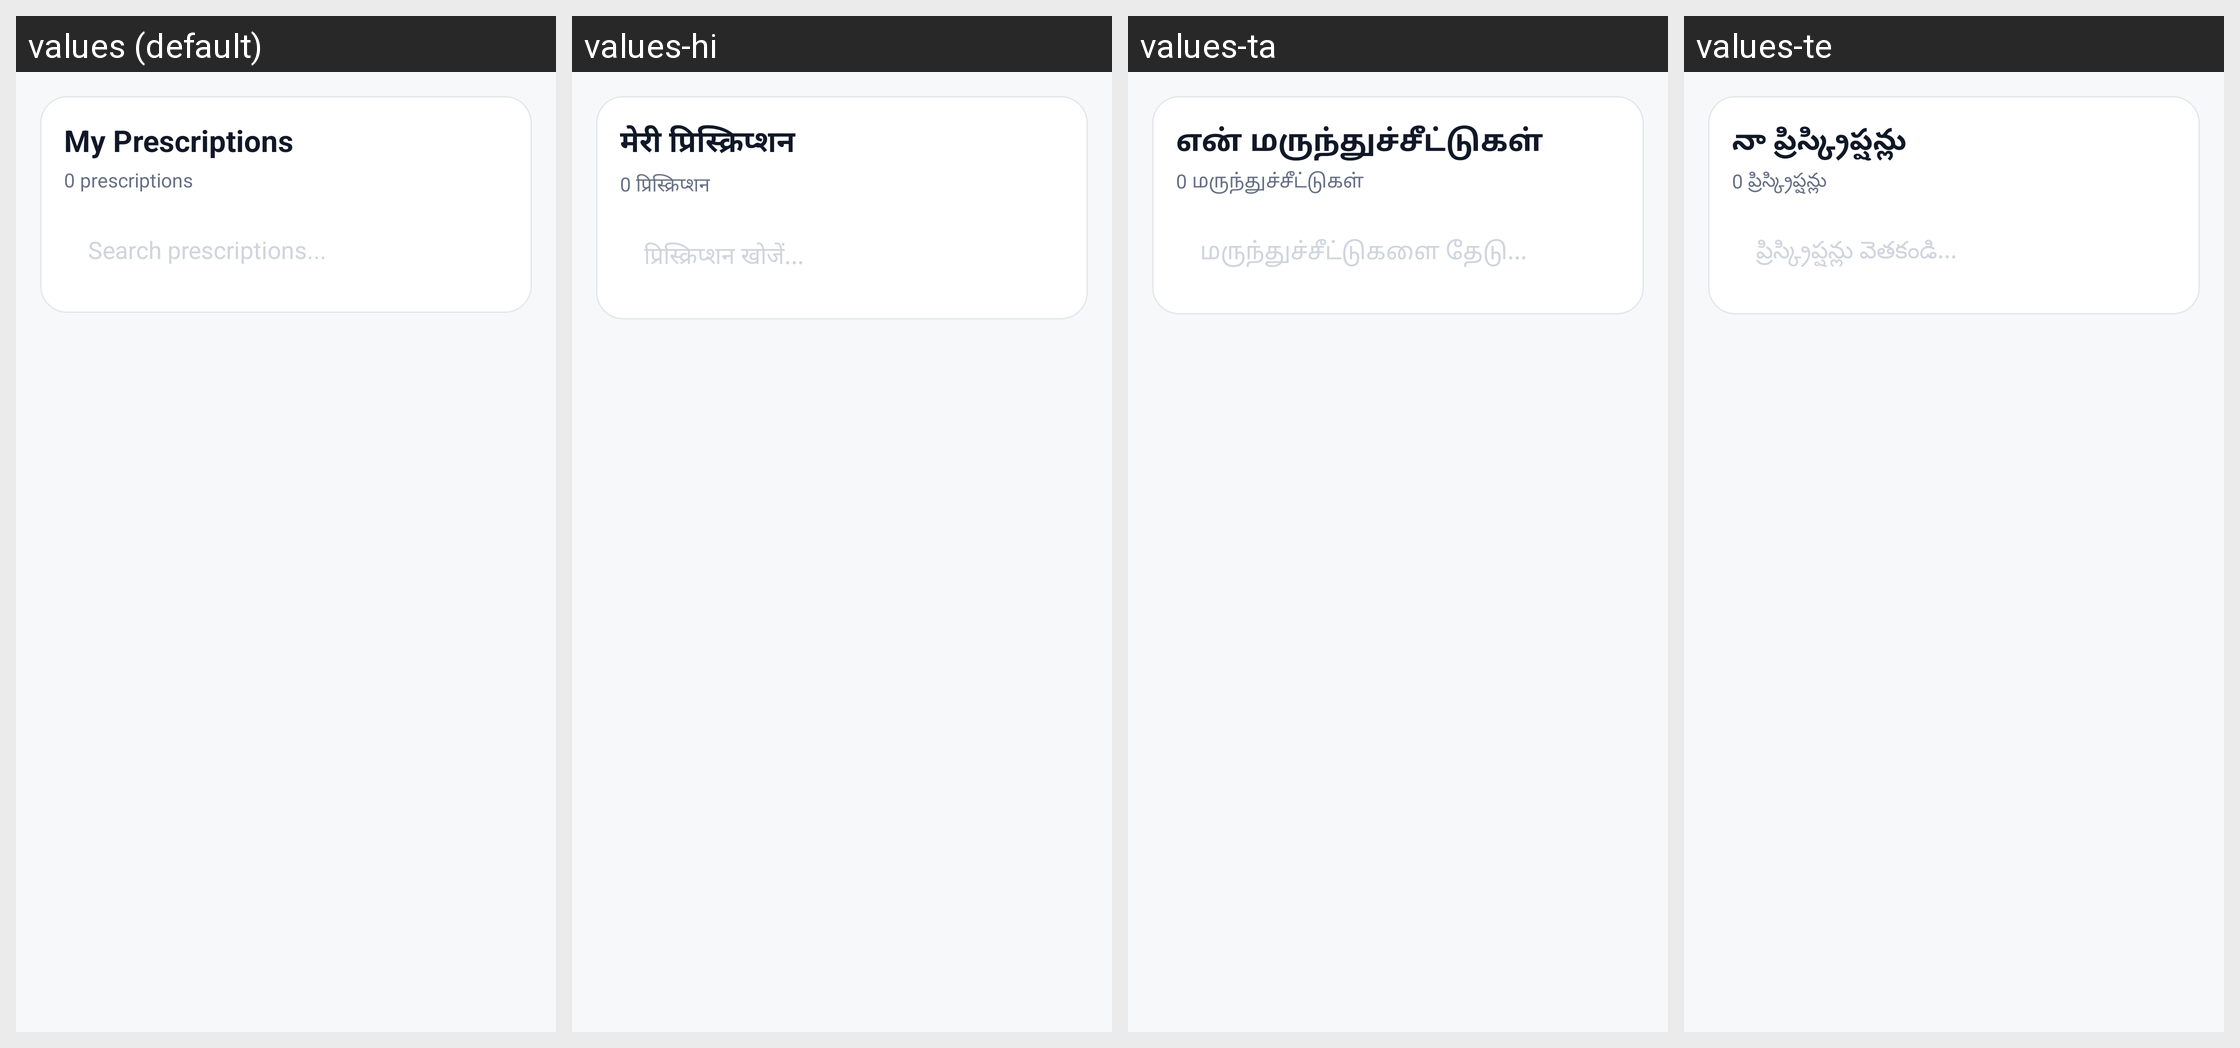

For this localized Android screen grid, give each drawn string resource with its value in every locale shown.
Android screen res/layout/fragment_myprescriptions.xml rendered under 4 locales, left to right: values (default), values-hi, values-ta, values-te. Device: Nexus 5 (rendered at 1080×1920; each locale shown at half size, 540×960, under a caption strip naming it); theme Theme.criticall.
Other locales in the repository, not shown: values-kn, values-ml, values-pa.
Strings drawn on this screen, with the default value and each locale's value (text and hints the layout hard-codes, and strings that could not be matched under every locale, appear in the picture but are not listed):

my_prescriptions
  values: My Prescriptions
  values-hi: मेरी प्रिस्क्रिप्शन
  values-ta: என் மருந்துச்சீட்டுகள்
  values-te: నా ప్రిస్క్రిప్షన్లు

prescriptions_count_fmt_0
  values: 0 prescriptions
  values-hi: 0 प्रिस्क्रिप्शन
  values-ta: 0 மருந்துச்சீட்டுகள்
  values-te: 0 ప్రిస్క్రిప్షన్లు

search_prescriptions
  values: Search prescriptions...
  values-hi: प्रिस्क्रिप्शन खोजें...
  values-ta: மருந்துச்சீட்டுகளை தேடு...
  values-te: ప్రిస్క్రిప్షన్లు వెతకండి...
